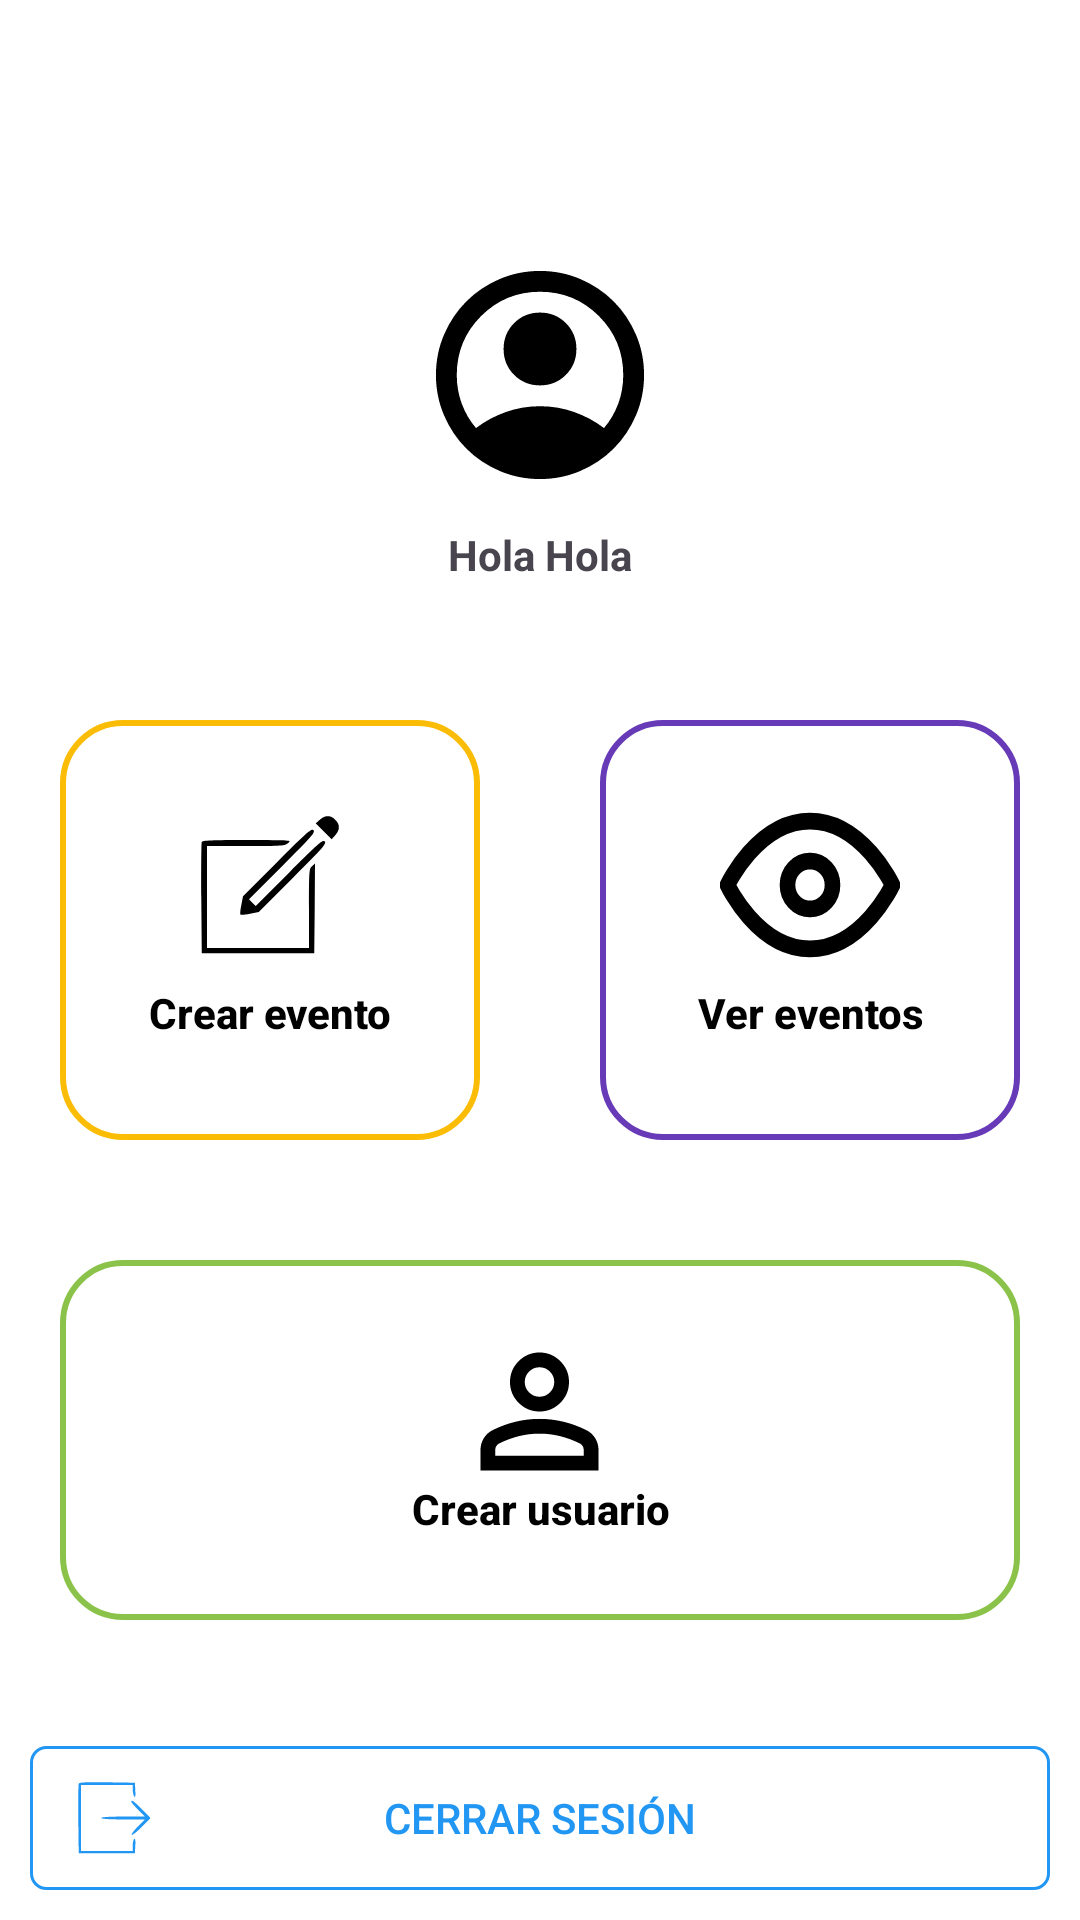

The Android layout XML behind this screen, and the referenced resources:
<!-- AndroidManifest.xml: application theme Theme.Eventosapp -->
<!-- res/layout/activity_gestion_eventos.xml -->
<?xml version="1.0" encoding="utf-8"?>
<androidx.constraintlayout.widget.ConstraintLayout xmlns:android="http://schemas.android.com/apk/res/android"
    android:layout_width="match_parent"
    android:layout_height="match_parent"
    xmlns:app="http://schemas.android.com/apk/res-auto"
    android:fitsSystemWindows="true">
    <LinearLayout
        android:layout_width="match_parent"
        android:layout_height="wrap_content"
        android:orientation="vertical"
        app:layout_constraintTop_toTopOf="parent"
        app:layout_constraintBottom_toBottomOf="parent"
        android:gravity="center">
        <ImageView
            android:id="@+id/btnImageUser"
            android:layout_width="70dp"
            android:layout_height="70dp"
            android:layout_gravity="center"
            app:tint="@color/black"
            android:src="@drawable/icon_account">

        </ImageView>
        <LinearLayout
            android:layout_width="match_parent"
            android:layout_height="50dp"
            android:gravity="center"
            android:layout_marginBottom="20dp">

            <TextView
                android:layout_width="wrap_content"
                android:layout_height="wrap_content"
                android:text="Hola "
                android:textStyle="bold"/>

            <TextView
                android:id="@+id/textUsername"
                android:layout_width="wrap_content"
                android:layout_height="wrap_content"
                android:text="Hola"
                android:textStyle="bold"/>


        </LinearLayout>
        <LinearLayout
            android:layout_width="match_parent"
            android:layout_height="160dp"
            android:gravity="center"
            android:layout_marginBottom="20dp">
            <androidx.appcompat.widget.AppCompatButton
                android:id="@+id/btnCrearEvento"
                android:layout_width="140dp"
                android:layout_height="140dp"
                android:text="Crear evento"
                android:textStyle="bold"
                android:textColor="@color/black"
                android:drawableTint="@color/black"
                android:drawableTop="@drawable/icon_create"
                android:background="@drawable/design_btn_gestion_create"
                android:paddingStart="0dp"
                android:paddingEnd="0dp"
                android:paddingTop="30dp"
                android:paddingBottom="25dp"
                android:layout_marginEnd="20dp"
                android:textAllCaps="false"
                />
            <androidx.appcompat.widget.AppCompatButton
                android:id="@+id/btnVerEventos"
                android:layout_width="140dp"
                android:layout_height="140dp"
                android:text="Ver eventos"
                android:textStyle="bold"
                android:drawableTint="@color/black"
                android:textColor="@color/black"
                android:drawableTop="@drawable/icon_ojo"
                android:background="@drawable/desing_btn_gestion_eventos"
                android:paddingStart="0dp"
                android:paddingEnd="0dp"
                android:paddingTop="30dp"
                android:paddingBottom="25dp"
                android:layout_marginStart="20dp"
                android:textAllCaps="false"
                />

        </LinearLayout>

        <LinearLayout
            android:layout_width="match_parent"
            android:layout_height="140dp"
            android:gravity="center">

            <androidx.appcompat.widget.AppCompatButton
                android:id="@+id/btnNewUser"
                android:layout_width="320dp"
                android:layout_height="120dp"
                android:drawableTint="@color/black"
                android:text="Crear usuario"
                android:textStyle="bold"
                android:textColor="@color/black"
                android:drawableTop="@drawable/icon_person_new_user"
                android:background="@drawable/desing_btn_gestion_newuser"
                android:paddingStart="0dp"
                android:paddingEnd="0dp"
                android:paddingTop="30dp"
                android:paddingBottom="25dp"
                android:textAllCaps="false"
                />
        </LinearLayout>



    </LinearLayout>
    <androidx.appcompat.widget.AppCompatButton
        android:id="@+id/btnButonCerrarSesion"
        android:layout_width="0dp"
        android:layout_height="wrap_content"
        android:background="@drawable/btn_normal"
        android:text="Cerrar sesión"
        android:layout_margin="10dp"
        android:textColor="@color/azulClaro"
        android:drawableStart="@drawable/icon_logout"
        android:paddingStart="16dp"
        android:paddingEnd="40dp"
        android:drawableTint="@color/azulClaro"
        app:layout_constraintEnd_toEndOf="parent"
        app:layout_constraintStart_toStartOf="parent"
        app:layout_constraintBottom_toBottomOf="parent" />
</androidx.constraintlayout.widget.ConstraintLayout>
<!-- resources referenced by this layout -->
<resources>
  <color name="azulClaro">#2196F3</color>
  <color name="black">#FF000000</color>
  <!-- drawable btn_normal (drawable) -->
  <?xml version="1.0" encoding="utf-8"?>
  <shape xmlns:android="http://schemas.android.com/apk/res/android">
      <corners android:radius="5dp" />
      <solid android:color="@android:color/transparent"/>
      <stroke
          android:width="1dp"
          android:color="@color/azulClaro" />
  </shape>
  <!-- drawable design_btn_gestion_create (drawable) -->
  <?xml version="1.0" encoding="utf-8"?>
  <shape xmlns:android="http://schemas.android.com/apk/res/android">
      <corners android:radius="20dp" />
      <solid android:color="@android:color/transparent"/>
      <stroke
          android:width="2dp"
          android:color="#FBBC05" />
  </shape>
  <!-- drawable desing_btn_gestion_eventos (drawable) -->
  <?xml version="1.0" encoding="utf-8"?>
  <shape xmlns:android="http://schemas.android.com/apk/res/android">
      <corners android:radius="20dp" />
      <solid android:color="@android:color/transparent"/>
      <stroke
          android:width="2dp"
          android:color="@color/morado" />
  </shape>
  <!-- drawable desing_btn_gestion_newuser (drawable) -->
  <?xml version="1.0" encoding="utf-8"?>
  <shape xmlns:android="http://schemas.android.com/apk/res/android">
      <corners android:radius="20dp" />
      <solid android:color="@android:color/transparent"/>
      <stroke
          android:width="2dp"
          android:color="@color/verde" />
  </shape>
  <!-- drawable icon_logout (drawable) -->
  <vector xmlns:android="http://schemas.android.com/apk/res/android"
      android:width="24dp"
      android:height="24dp"
      android:viewportWidth="50"
      android:viewportHeight="50">
    <path
        android:pathData="M0.5,1.2c-0.3,0.8 -0.4,11.9 -0.3,24.8l0.3,23.5 19.5,-0 19.5,-0 0.3,-5.3c0.2,-3.6 0,-5.2 -0.7,-4.7 -0.6,0.3 -1.1,2.4 -1.1,4.6l0,3.9 -18,-0 -18,-0 0,-23 0,-23 18,-0 18,-0 0,3.2c0,1.8 0.5,4 1,4.8 0.8,1.1 1,-0.1 0.8,-4l-0.3,-5.5 -19.3,-0.3c-15,-0.2 -19.4,-0 -19.7,1z"
        android:fillColor="#000000"
        android:strokeColor="#00000000"/>
    <path
        android:pathData="M37,13.7c0,0.4 2.1,2.9 4.7,5.5l4.7,4.8 -15.2,-0c-9.5,-0 -15.2,0.4 -15.2,1 0,0.6 5.7,1 15.2,1l15.2,-0 -4.9,5c-2.7,2.7 -4.6,5.3 -4.2,5.7 0.4,0.4 3.6,-2.1 7,-5.5l6.2,-6.2 -6,-6c-5.6,-5.6 -7.5,-7 -7.5,-5.3z"
        android:fillColor="#000000"
        android:strokeColor="#00000000"/>
  </vector>
  <!-- drawable icon_ojo (drawable) -->
  <vector xmlns:android="http://schemas.android.com/apk/res/android"
      android:width="60dp"
      android:height="50dp"
      android:viewportWidth="46"
      android:viewportHeight="36">
    <path
        android:pathData="M1.917,18C1.917,18 9.583,2.667 23,2.667C36.417,2.667 44.083,18 44.083,18C44.083,18 36.417,33.333 23,33.333C9.583,33.333 1.917,18 1.917,18Z"
        android:strokeLineJoin="round"
        android:strokeWidth="4"
        android:fillColor="#00000000"
        android:strokeColor="#303030"
        android:strokeLineCap="round"/>
    <path
        android:pathData="M23,23.75C26.176,23.75 28.75,21.176 28.75,18C28.75,14.824 26.176,12.25 23,12.25C19.824,12.25 17.25,14.824 17.25,18C17.25,21.176 19.824,23.75 23,23.75Z"
        android:strokeLineJoin="round"
        android:strokeWidth="4"
        android:fillColor="#00000000"
        android:strokeColor="#303030"
        android:strokeLineCap="round"/>
  </vector>
  <style name="Theme.Eventosapp" parent="Base.Theme.Eventosapp" />
  <color name="morado">#673AB7</color>
  <color name="verde">#8BC34A</color>
  <style name="Base.Theme.Eventosapp" parent="Theme.Material3.DayNight.NoActionBar">
          <item name="colorPrimary">@color/azul</item>
          <item name="android:navigationBarColor">@android:color/white</item>
          <item name="android:windowBackground">@android:color/white</item>
          <item name="android:statusBarColor">@android:color/white</item>
          <item name="android:windowLightStatusBar">true</item>
      </style>
  <color name="azul">#003f63</color>
</resources>
